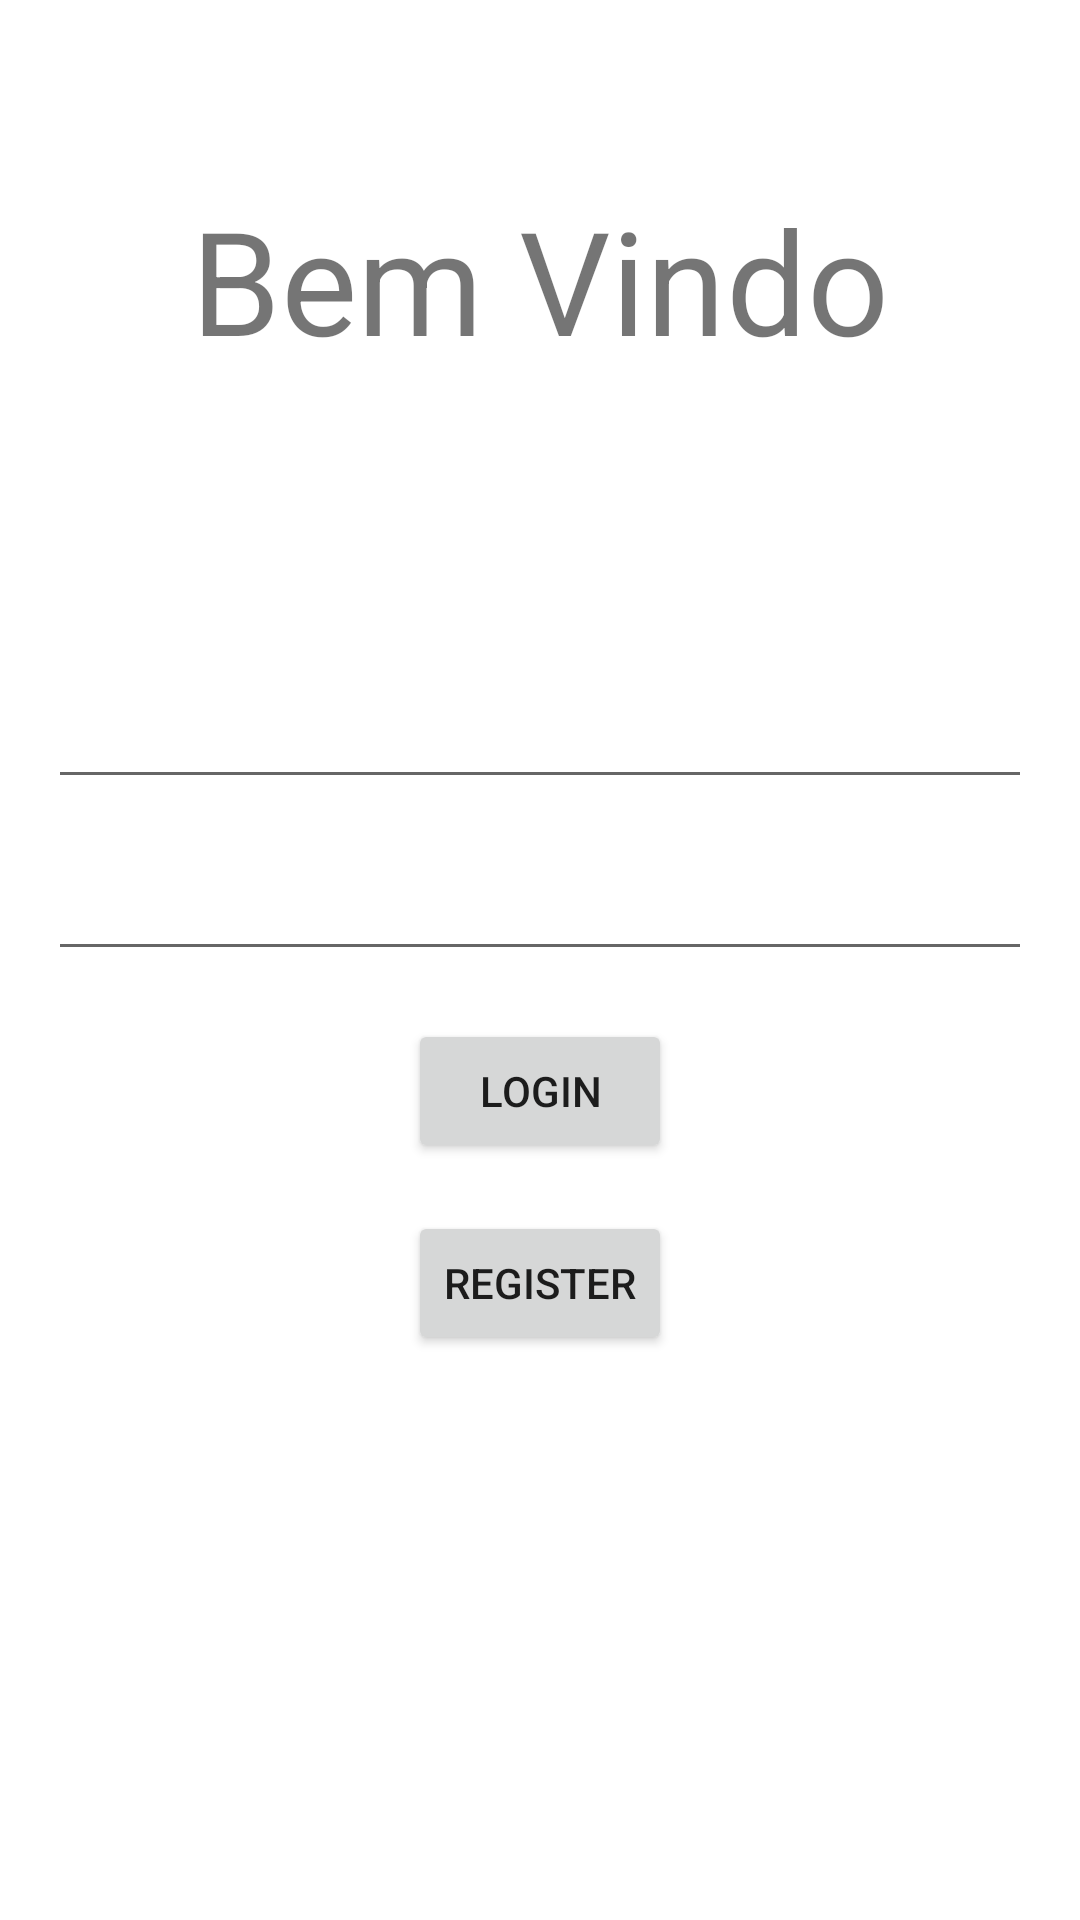

Android layout source for this screen:
<!-- AndroidManifest.xml: application theme Theme.SpaceDodger -->
<!-- res/layout/activity_login.xml -->
<?xml version="1.0" encoding="utf-8"?>
<androidx.constraintlayout.widget.ConstraintLayout xmlns:android="http://schemas.android.com/apk/res/android"
    xmlns:app="http://schemas.android.com/apk/res-auto"
    xmlns:tools="http://schemas.android.com/tools"
    android:layout_width="match_parent"
    android:layout_height="match_parent"
    tools:context=".LoginActivity">

    <EditText
        android:id="@+id/editTextEmail"
        android:layout_width="0dp"
        android:layout_height="wrap_content"
        android:layout_marginStart="16dp"
        android:layout_marginTop="100dp"
        android:layout_marginEnd="16dp"
        android:ems="10"
        android:inputType="textEmailAddress"
        app:layout_constraintEnd_toEndOf="parent"
        app:layout_constraintHorizontal_bias="0.0"
        app:layout_constraintStart_toStartOf="parent"
        app:layout_constraintTop_toBottomOf="@+id/textView" />

    <EditText
        android:id="@+id/editTextPassword"
        android:layout_width="0dp"
        android:layout_height="wrap_content"
        android:layout_marginStart="16dp"
        android:layout_marginTop="16dp"
        android:layout_marginEnd="16dp"
        android:ems="10"
        android:inputType="textPassword"
        app:layout_constraintEnd_toEndOf="parent"
        app:layout_constraintStart_toStartOf="parent"
        app:layout_constraintTop_toBottomOf="@+id/editTextEmail" />

    <Button
        android:id="@+id/buttonLogin"
        android:layout_width="wrap_content"
        android:layout_height="wrap_content"
        android:layout_marginTop="16dp"
        android:text="Login"
        app:layout_constraintEnd_toEndOf="parent"
        app:layout_constraintStart_toStartOf="parent"
        app:layout_constraintTop_toBottomOf="@+id/editTextPassword" />

    <Button
        android:id="@+id/buttonRegister"
        android:layout_width="wrap_content"
        android:layout_height="wrap_content"
        android:layout_marginTop="16dp"
        android:text="Register"
        app:layout_constraintEnd_toEndOf="parent"
        app:layout_constraintStart_toStartOf="parent"
        app:layout_constraintTop_toBottomOf="@+id/buttonLogin" />

    <TextView
        android:id="@+id/textView"
        android:layout_width="wrap_content"
        android:layout_height="64dp"
        android:layout_marginStart="176dp"
        android:layout_marginTop="61dp"
        android:layout_marginEnd="176dp"
        android:layout_marginBottom="20dp"
        android:text="Bem Vindo"
        android:textSize="48sp"
        app:layout_constraintBottom_toTopOf="@+id/editTextEmail"
        app:layout_constraintEnd_toEndOf="parent"
        app:layout_constraintStart_toStartOf="parent"
        app:layout_constraintTop_toTopOf="parent" />

</androidx.constraintlayout.widget.ConstraintLayout>
<!-- resources referenced by this layout -->
<resources>
  <style name="Theme.SpaceDodger" parent="Theme.MaterialComponents.DayNight.DarkActionBar">
          
          <item name="colorPrimary">@color/purple_500</item>
          <item name="colorPrimaryVariant">@color/purple_700</item>
          <item name="colorOnPrimary">@color/white</item>
          
          <item name="colorSecondary">@color/teal_200</item>
          <item name="colorSecondaryVariant">@color/teal_700</item>
          <item name="colorOnSecondary">@color/black</item>
          
          <item name="android:statusBarColor">?attr/colorPrimaryVariant</item>
          
      </style>
  <!-- not gathered from this repository: default colours our renderer supplied (Android Studio template values) -->
  <color name="purple_500">#FF6200EE</color>
  <color name="purple_700">#FF3700B3</color>
  <color name="teal_200">#FF03DAC5</color>
  <color name="teal_700">#FF018786</color>
  <color name="black">#FF000000</color>
  <color name="white">#FFFFFFFF</color>
</resources>
